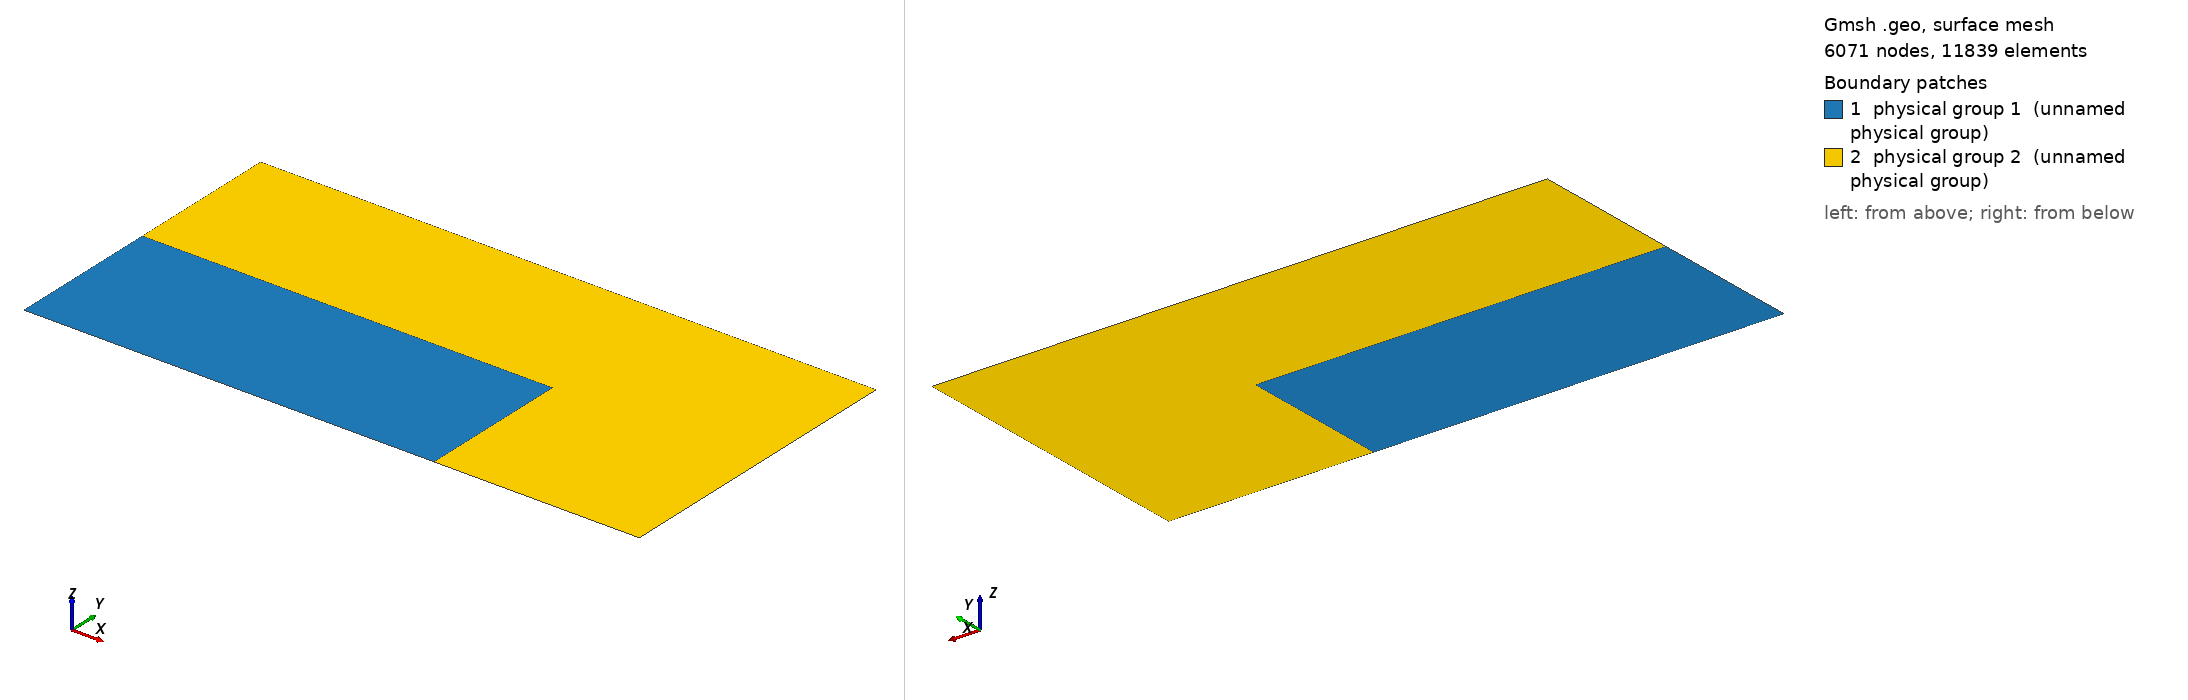

Gmsh geometry script, surface-meshed: 6071 nodes, 11839 surface elements. Boundary patches (legend numbers): 1 physical group 1 (unnamed physical group), 2 physical group 2 (unnamed physical group). Left view from above one corner, right view from below the opposite corner. Legend entries are the model's physical surfaces. The drawing asked Gmsh for element sizes between 1% and 20% of the model's largest extent; the script's own settings can give other sizes.

=== mesh.geo (drawn) ===
Mesh 2;
Mesh.MshFileVersion = 2;

LX = 10.0;
LY = 5.0;
p = LY/50;
Point(1) = { 0, 0, 0, p};
Point(2) = { 0, LY, 0, p};
Point(3) = { LX, LY, 0, p};
Point(4) = { LX, 0, 0, p};
Point(5) ={LX*2/3,0,0,p};
Point(6) ={0, LY/2,0,p};
Point(7) = { LX * 2/3, LY/2, 0, p};
Line(1) = {1, 6};
Line(2) = {6, 2};
Line(3) = {2, 3};
Line(4) = {3, 4};
Line(5) = {4, 5};
Line(6) = {5, 1};
Line(7) = {6, 7};
Line(8) = {7, 5};
Line Loop(9) = {7, 8, 6, 1};
Plane Surface (10) = {9};
Line Loop(11) = {7, 8, -5, -4, -3, -2};
Plane Surface (12) = {11};
Physical Surface(1) = {10};
Physical Surface(2) = {12};
Physical Line(1) = {2, 1};
Physical Line(2) = {3};
Physical Line(3) = {4};
Physical Line(4) = {6, 5};
